Dataset: onion (GitHub, wadkarkalpesh/pikvaidya-ai). Classes: onion healthy, onion iris yellow virus, onion purple blotch, onion stemphylium blight.

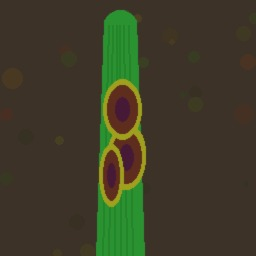
Label: onion purple blotch

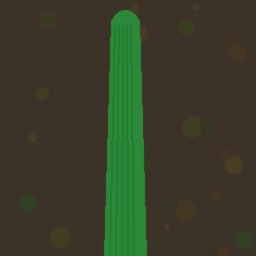
Label: onion healthy

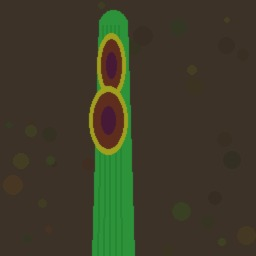
Label: onion purple blotch

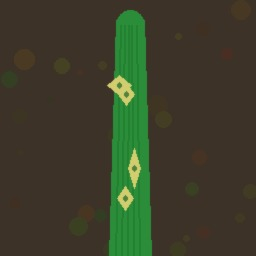
Label: onion iris yellow virus

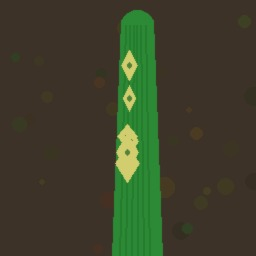
Label: onion iris yellow virus

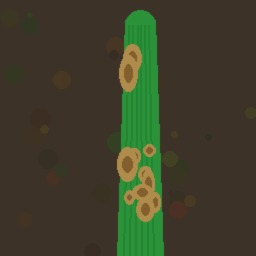
Label: onion stemphylium blight
